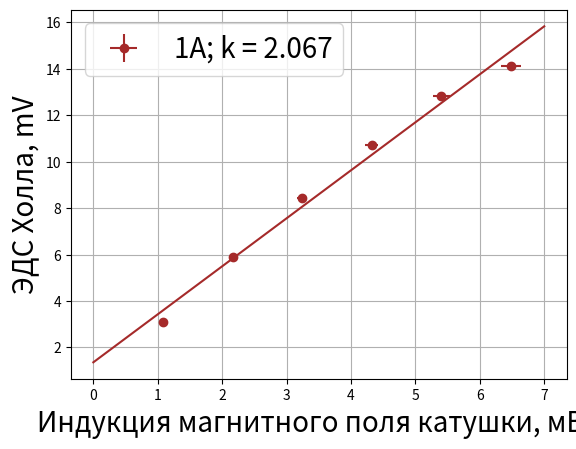

Write the Python code that produced this figure.
import matplotlib.pyplot as plt
import math
from copy import copy, deepcopy

def fun(arrx,arry):
    x = arrx
    y = arry

    xy_av = 0
    x_2_av = 0
    y_2_av = 0
    x_av=0
    y_av = 0
    for i in range(len(arrx)):
        x_av += x[i]
        y_av += y[i]
        xy_av += x[i] * y[i]
        x_2_av += x[i] * x[i]
        y_2_av += y[i] * y[i]
    
    x_av /= len(x)
    y_av /= len(y)
    xy_av /= len(x)
    x_2_av /= len(x)
    y_2_av /= len(x)

    a = (xy_av - x_av * y_av)/(x_2_av - x_av ** 2)
    b = y_av - a * x_av
    k = xy_av / x_2_av

    return(a,b,k)

Germ1 = 0.3
U01 = 0.097
I1 = [0.25, 0.5, 0.75, 0.8, 1.00, 1.15, 1.25, 1.5]
U1 = [0.9, 1.770, 2.5, 2.730, 3.15, 3.6, 3.8, 4.19]

Germ2 = 0.4
U02 = 0.125
I2 = [0.25,0.5,0.75,1,1.25,1.5]
U2 = [1.3,2.365,3.420,4.330,5.145,5.79]

Germ3 = 0.5
U03 = 0.155
I3 = [0.25,0.5,0.75,1,1.25,1.5]
U3 = [1.53, 2.99, 4.255, 5.5, 6.42, 7.13]

Germ4 = 0.6
U04 = 0.190
I4 = [0.25,0.5,0.75,1,1.25,1.5]
U4 = [1.87, 3.57, 5.09, 6.47, 7.67, 8.5]

Germ5 = 0.7
U05 = 0.220
I5 = [0.25,0.5,0.75,1,1.25,1.5]
U5 = [2.17, 4.14, 5.9, 7.53, 8.94, 10]

Germ6 = 1
U06 = 0.310
I6 = [0.25,0.5,0.75,1,1.25,1.5]
U6 = [3.13, 5.9, 8.52, 10.8, 12.82, 14.13]

Germ7 = 1
U07 = -0.280
I7 = [0.25,0.5,0.75,1,1.25,1.5]
U7 = [-3.04, -5.87, -8.38, -10.64, -12.82, -14.1]

for i in range(len(U7)):
    U6[i] = 0.5*(U6[i] - U7[i])

total_I = [I1, I2, I3, I4, I5, I6]
total_U = [U1, U2, U3, U4, U5, U6]

Germs = [Germ1, Germ2, Germ3, Germ4, Germ5, Germ6]
U0s = [U01, U02, U03, U04, U05, U06]

total_B = deepcopy(total_I)


errors_B = deepcopy(total_I)

for i in range(len(total_B)):
    for j in range(len(total_B[i])):
        errors_B[i][j] = errors_B[i][j]*0.1
        #total_B[i][j] = total_B[i][j]*3.9133121468926535 + 0.44975282485875834
        total_B[i][j] = total_B[i][j]*4.3238
        #total_U[i][j] -= U0s[i]
    
colors = ['r','g','b','purple','black','brown','yellow']

for i in range(5,6):
    a,b,k = fun(total_B[i],total_U[i])
    plt.errorbar(total_B[i], total_U[i], yerr = 0.1, xerr = errors_B[i], fmt='o',label = str(Germs[i]) + 'A; k = ' + str(a)[0:5],color = colors[i] )   #U(B)
    plt.plot([0,7],[b,a*7+b],color = colors[i]) 
    #plt.plot(total_B[i], total_U[i],label = str(Germs[i]) + 'A' )   #U(B)

#plt.errorbar(Is,B, color='red',xerr=0.05,yerr=0.1,fmt='o',label='')

#plt.plot([0,1.5],[b,a*1.5 + b],label="3.9x + 0.45")
#plt.errorbar(xerrs,yerrs)
#print(a,b)

plt.ylabel(r"ЭДС Холла, mV",fontsize=20)
plt.xlabel(r"Индукция магнитного поля катушки, мВб",fontsize=20)

plt.legend(fontsize=20)
plt.grid()
plt.show()
